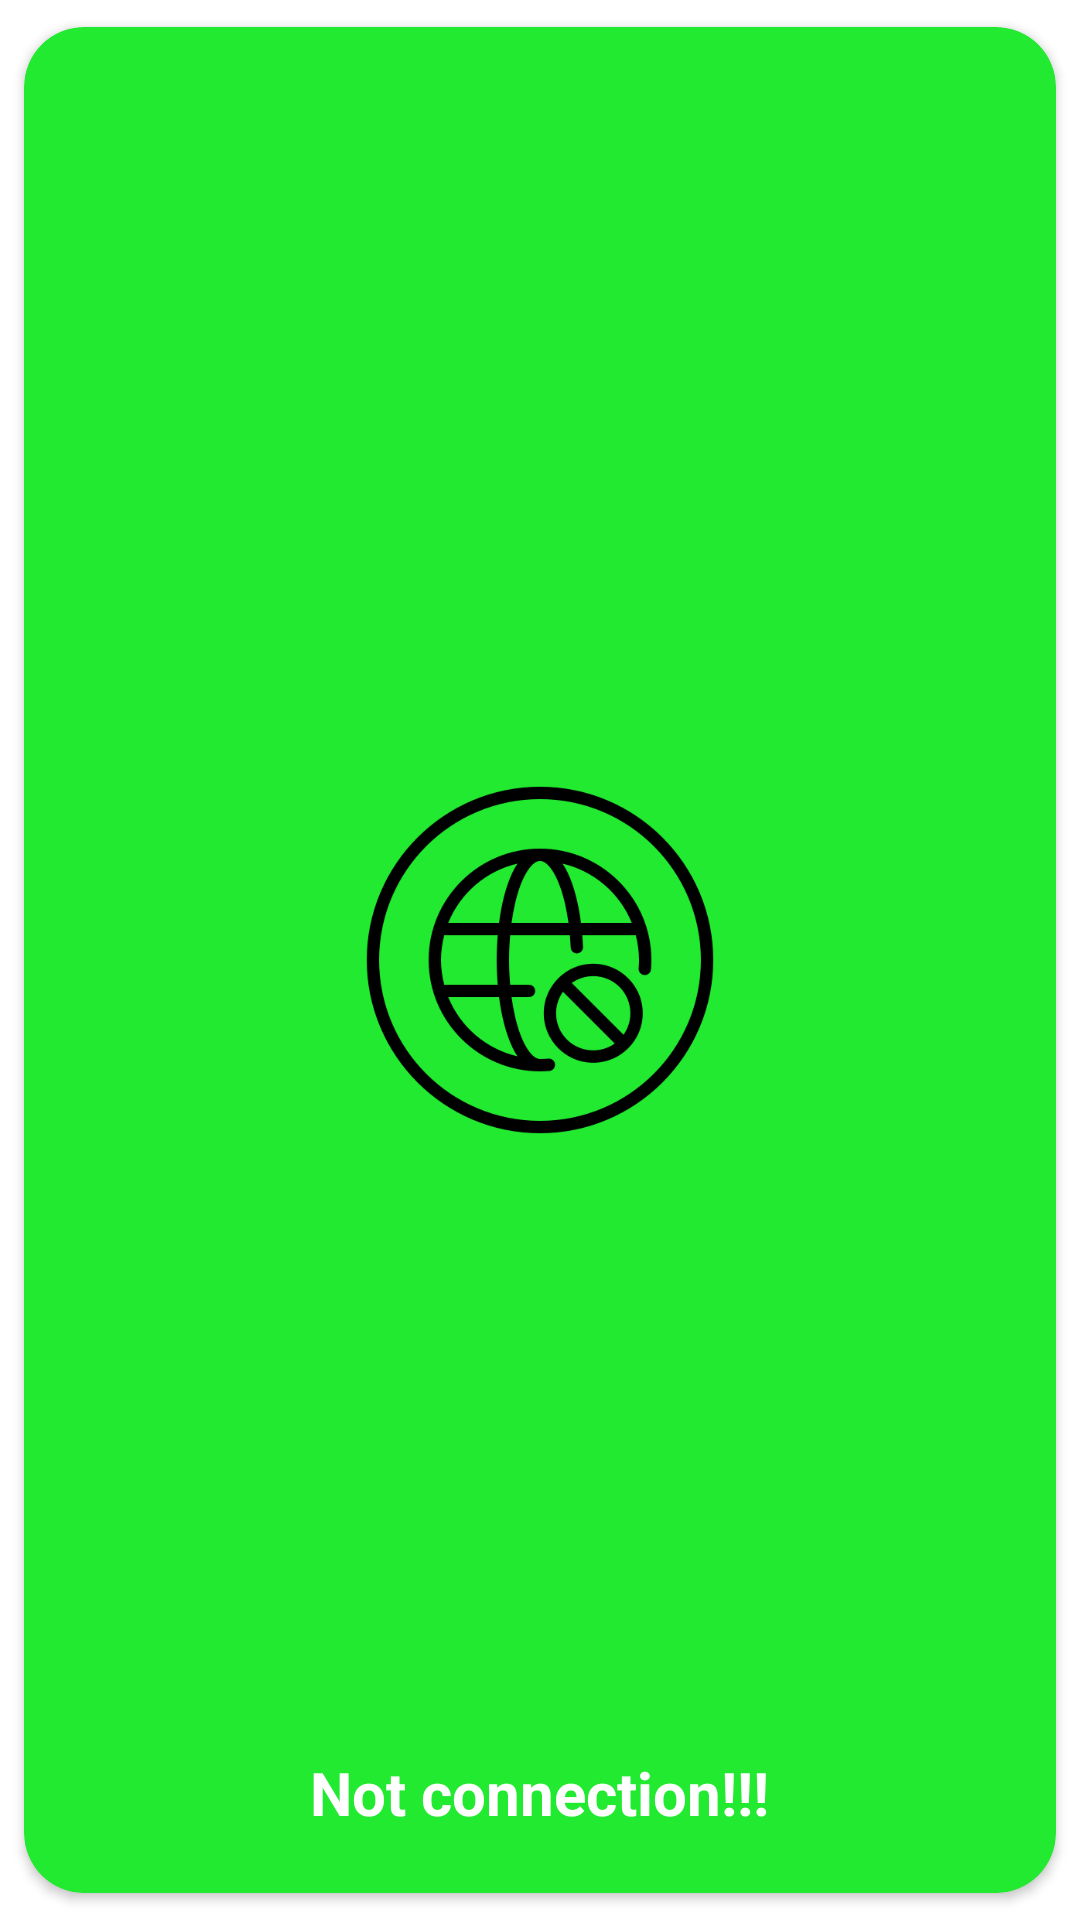

This screen was rendered from an Android layout file. Write that file and the resources it references.
<!-- AndroidManifest.xml: application theme Theme.LearnAndroidApp -->
<!-- res/layout/alert_not_connection.xml -->
<?xml version="1.0" encoding="utf-8"?>
<androidx.cardview.widget.CardView xmlns:android="http://schemas.android.com/apk/res/android"
    xmlns:tools="http://schemas.android.com/tools"
    xmlns:app="http://schemas.android.com/apk/res-auto"
    android:layout_width="match_parent"
    android:layout_height="wrap_content"
    app:cardCornerRadius="20dp"
    app:cardBackgroundColor="@color/my_green"
    app:cardPreventCornerOverlap="true"
    app:cardUseCompatPadding="true"
    >

    


    <ImageView
        android:id="@+id/img"
        android:layout_width="200dp"
        android:layout_height="132dp"
        android:layout_gravity="center"
        android:layout_margin="10dp"
        android:contentDescription="@string/app_name"
        android:src="@drawable/not_connection_internet" />

    <TextView
        android:layout_width="wrap_content"
        android:layout_height="wrap_content"
        android:text="Not connection!!!"
        android:textColor="@color/white"
        android:layout_gravity="bottom|center_horizontal"
        android:layout_marginTop="20dp"
        android:layout_marginBottom="20dp"
        android:textSize="20sp"
        android:textStyle="bold"
        />


</androidx.cardview.widget.CardView>
<!-- resources referenced by this layout -->
<resources>
  <color name="my_green">#21EA30</color>
  <color name="white">#FFFFFFFF</color>
  <!-- drawable not_connection_internet: png bitmap (drawable, 21919 bytes) -->
  <string name="app_name">LearnAndroidApp</string>
  <style name="Theme.LearnAndroidApp" parent="Theme.MaterialComponents.DayNight.NoActionBar">
          
          <item name="colorPrimary">@color/purple_500</item>
          <item name="colorPrimaryVariant">@color/purple_700</item>
          <item name="colorOnPrimary">@color/white</item>
          
          <item name="colorSecondary">@color/teal_200</item>
          <item name="colorSecondaryVariant">@color/teal_700</item>
          <item name="colorOnSecondary">@color/black</item>
          
          <item name="android:statusBarColor">?attr/colorPrimaryVariant</item>
          
      </style>
  <color name="purple_500">#FF6200EE</color>
  <color name="purple_700">#FF3700B3</color>
  <color name="teal_200">#FF03DAC5</color>
  <color name="teal_700">#FF018786</color>
  <color name="black">#FF000000</color>
</resources>
